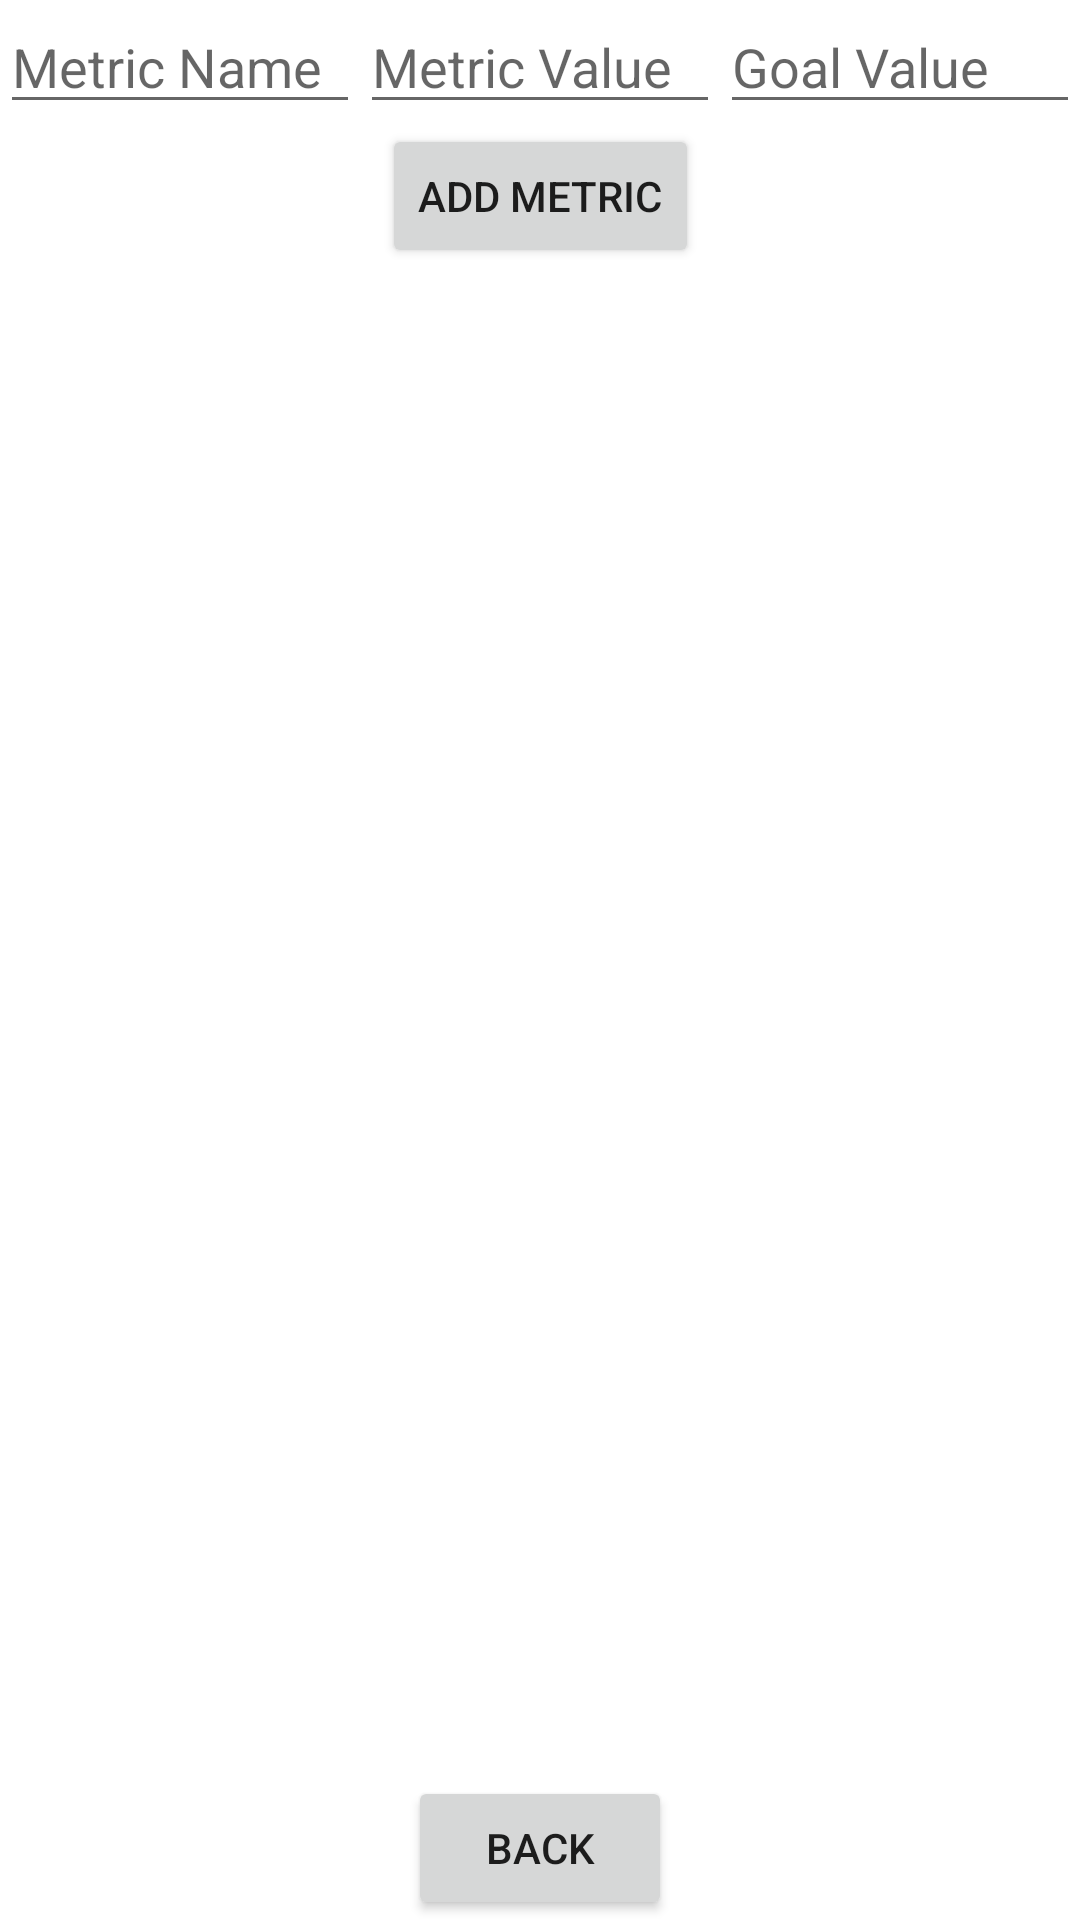

Produce the Android XML layout that renders to this screen, including the resource entries it uses.
<!-- AndroidManifest.xml: application theme Theme.ARCHER -->
<!-- res/layout/activity_performance.xml -->
<?xml version="1.0" encoding="utf-8"?>
<androidx.constraintlayout.widget.ConstraintLayout xmlns:android="http://schemas.android.com/apk/res/android"
    xmlns:app="http://schemas.android.com/apk/res-auto"
    xmlns:tools="http://schemas.android.com/tools"
    android:layout_width="match_parent"
    android:layout_height="match_parent"
    tools:context=".PerformanceActivity">

    <EditText
        android:id="@+id/et_metric_name"
        android:layout_width="0dp"
        android:layout_height="wrap_content"
        android:hint="Metric Name"
        app:layout_constraintEnd_toStartOf="@+id/et_metric_value"
        app:layout_constraintStart_toStartOf="parent"
        app:layout_constraintTop_toTopOf="parent" />

    <EditText
        android:id="@+id/et_metric_value"
        android:layout_width="0dp"
        android:layout_height="wrap_content"
        android:hint="Metric Value"
        android:inputType="numberDecimal"
        app:layout_constraintEnd_toStartOf="@+id/et_goal_value"
        app:layout_constraintStart_toEndOf="@+id/et_metric_name"
        app:layout_constraintTop_toTopOf="parent" />

    <EditText
        android:id="@+id/et_goal_value"
        android:layout_width="0dp"
        android:layout_height="wrap_content"
        android:hint="Goal Value"
        android:inputType="numberDecimal"
        app:layout_constraintEnd_toEndOf="parent"
        app:layout_constraintStart_toEndOf="@+id/et_metric_value"
        app:layout_constraintTop_toTopOf="parent" />

    <Button
        android:id="@+id/btn_add_metric"
        android:layout_width="wrap_content"
        android:layout_height="wrap_content"
        android:text="Add Metric"
        app:layout_constraintEnd_toEndOf="parent"
        app:layout_constraintStart_toStartOf="parent"
        app:layout_constraintTop_toBottomOf="@+id/et_goal_value" />

    <androidx.recyclerview.widget.RecyclerView
        android:id="@+id/performance_recycler_view"
        android:layout_width="match_parent"
        android:layout_height="0dp"
        app:layout_constraintBottom_toTopOf="@+id/btn_back"
        app:layout_constraintEnd_toEndOf="parent"
        app:layout_constraintStart_toStartOf="parent"
        app:layout_constraintTop_toBottomOf="@+id/btn_add_metric" />

    <Button
        android:id="@+id/btn_back"
        android:layout_width="wrap_content"
        android:layout_height="wrap_content"
        android:text="Back"
        app:layout_constraintBottom_toBottomOf="parent"
        app:layout_constraintEnd_toEndOf="parent"
        app:layout_constraintStart_toStartOf="parent" />

</androidx.constraintlayout.widget.ConstraintLayout>
<!-- resources referenced by this layout -->
<resources>
  <style name="Theme.ARCHER" parent="Theme.MaterialComponents.DayNight.DarkActionBar">
          
          <item name="colorPrimary">@color/purple_500</item>
          <item name="colorPrimaryVariant">@color/purple_700</item>
          <item name="colorOnPrimary">@color/white</item>
          
          <item name="colorSecondary">@color/teal_200</item>
          <item name="colorSecondaryVariant">@color/teal_700</item>
          <item name="colorOnSecondary">@color/black</item>
          
          <item name="android:statusBarColor">?attr/colorPrimaryVariant</item>
          
      </style>
  <!-- not gathered from this repository: default colours our renderer supplied (Android Studio template values) -->
  <color name="purple_500">#FF6200EE</color>
  <color name="purple_700">#FF3700B3</color>
  <color name="teal_200">#FF03DAC5</color>
  <color name="teal_700">#FF018786</color>
  <color name="black">#FF000000</color>
  <color name="white">#FFFFFFFF</color>
</resources>
